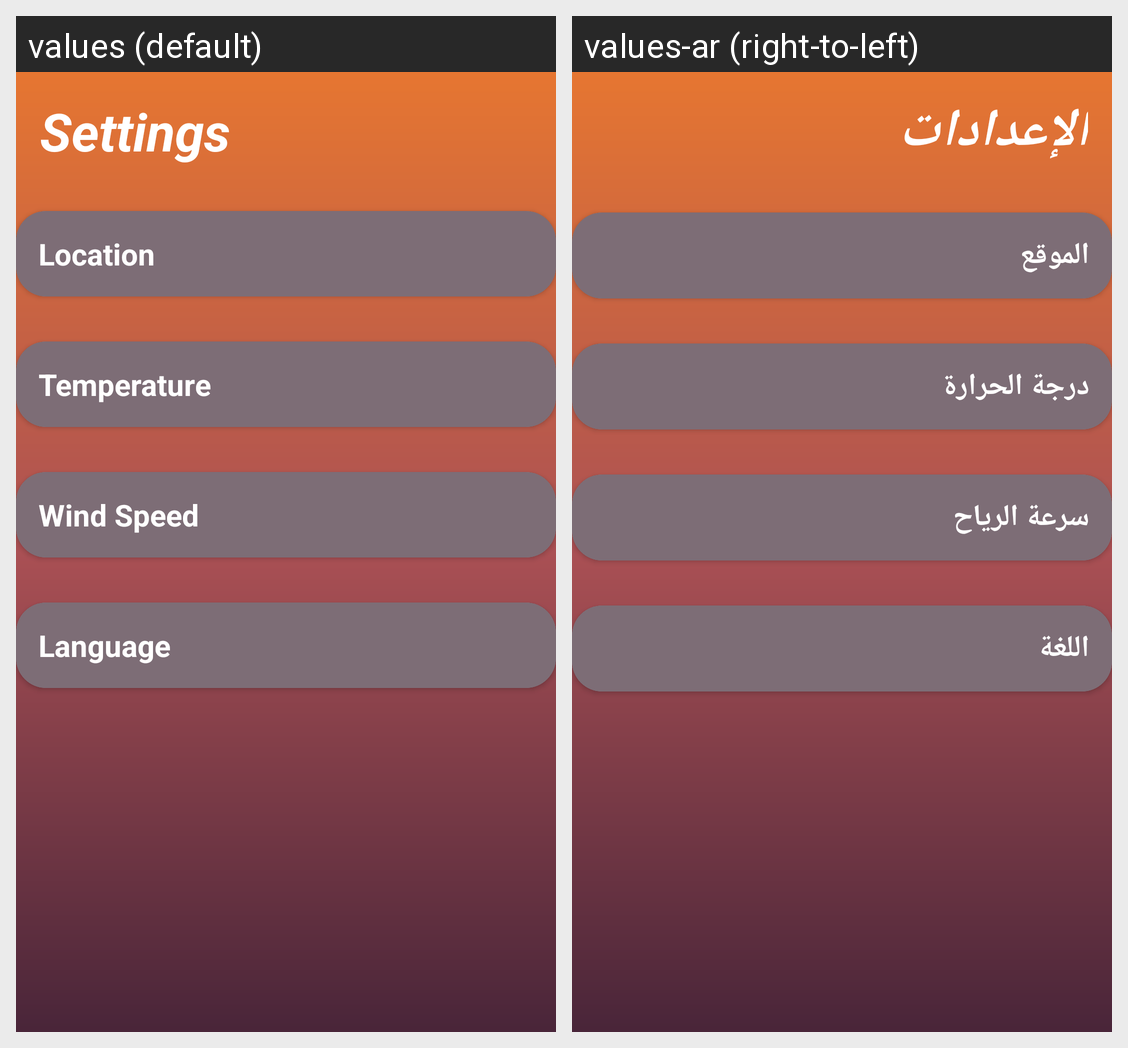

This grid shows one Android layout under two languages. Give, for every string resource on the screen, its name, the default text and each shown locale's text.
Android screen res/layout/fragment_setting.xml rendered under 2 locales, left to right: values (default), values-ar (right-to-left). Device: Nexus 5 (rendered at 1080×1920; each locale shown at half size, 540×960, under a caption strip naming it); theme Theme.SkyView.
Strings drawn on this screen, with the default value and each locale's value (text and hints the layout hard-codes, and strings that could not be matched under every locale, appear in the picture but are not listed):

settings
  values: Settings
  values-ar: الإعدادات

location
  values: Location
  values-ar: الموقع

Temp
  values: Temperature
  values-ar: درجة الحرارة

wind_speed
  values: Wind Speed
  values-ar: سرعة الرياح

language
  values: Language
  values-ar: اللغة
